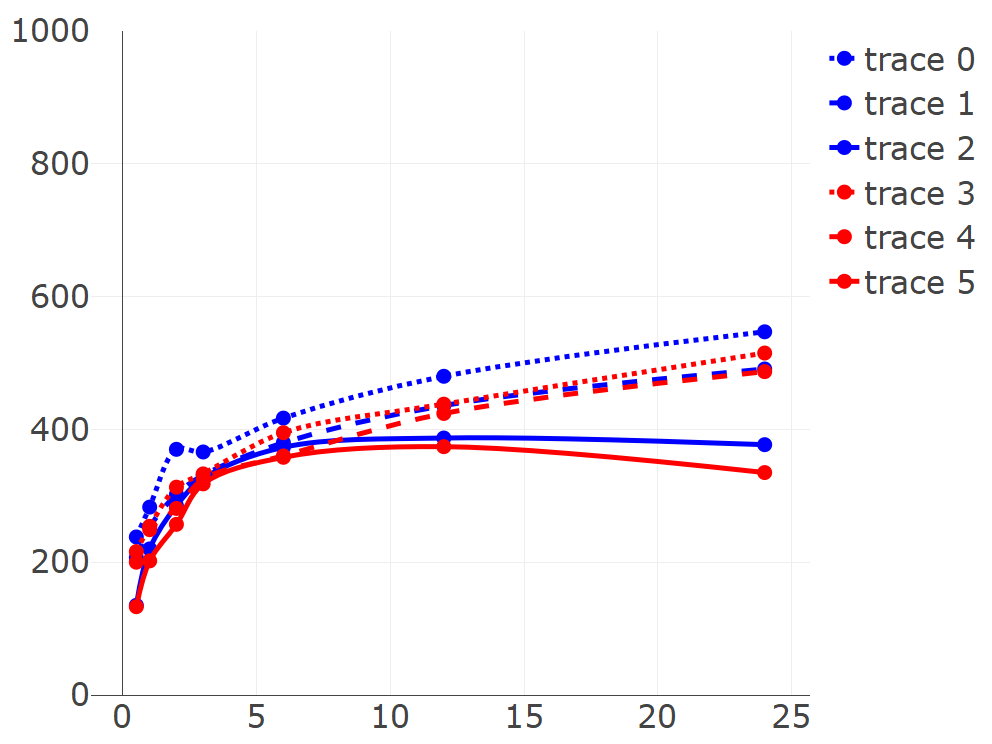

Values plotted in this chart, from the file beside it:
t, A, B, C, D, E, F
0.5, 238, 207, 135, 216, 200, 133
1, 283, 253, 220, 254, 249, 202
2, 370, 302, 285, 313, 281, 257
3, 366, 331, 326, 333, 325, 318
6, 417, 380, 373, 395, 360, 358
12, 480, 436, 387, 438, 424, 374
24, 547, 491, 377, 515, 487, 335
